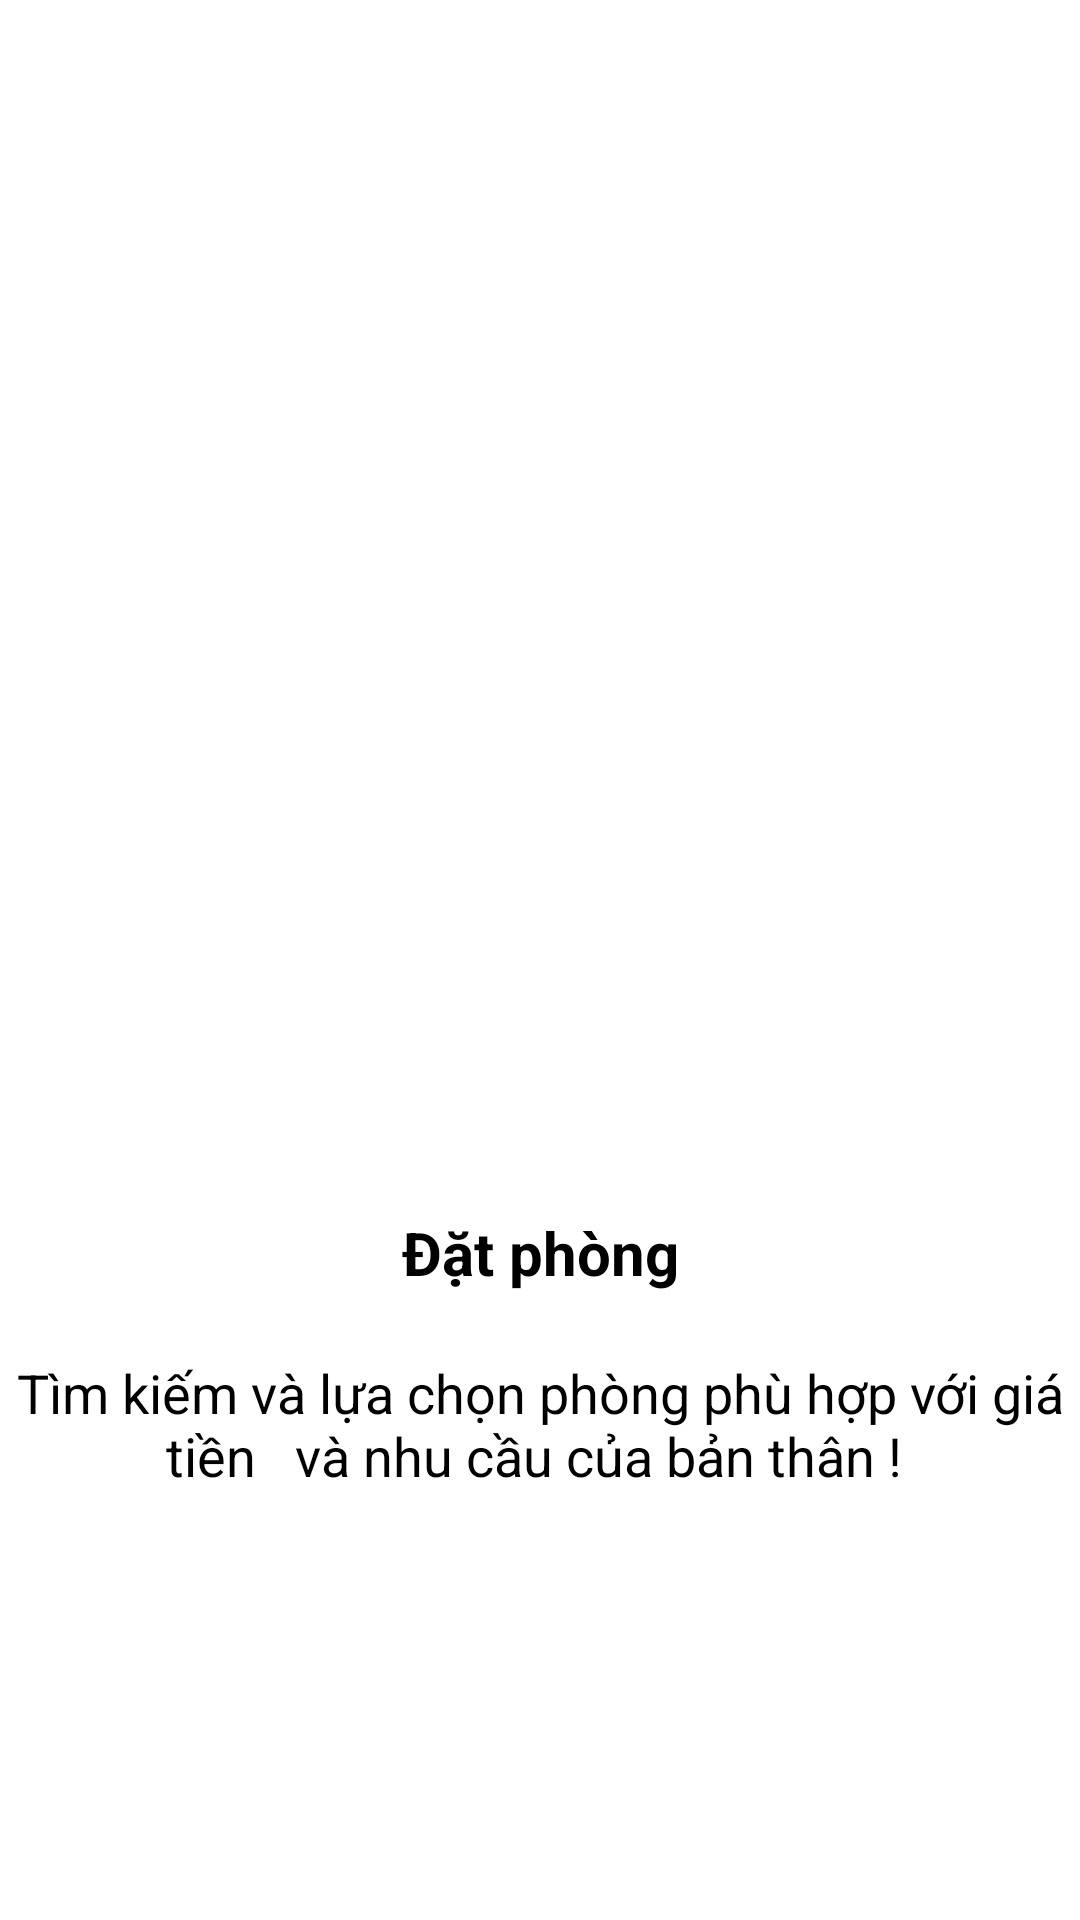

Here is an Android app screen rendered from its layout file. Give the layout XML and the strings, colors and styles it references.
<!-- AndroidManifest.xml: application theme Theme.ChatApplication -->
<!-- res/layout/fragment_load1.xml -->
<?xml version="1.0" encoding="utf-8"?>
<androidx.constraintlayout.widget.ConstraintLayout
    xmlns:android="http://schemas.android.com/apk/res/android"
    xmlns:app="http://schemas.android.com/apk/res-auto"
    xmlns:tools="http://schemas.android.com/tools"
    android:layout_width="match_parent"
    android:layout_height="match_parent"
    >

    <ImageView
        android:layout_width="600dp"
        android:layout_height="250dp"
        android:layout_marginTop="136dp"

        app:layout_constraintEnd_toEndOf="parent"
        app:layout_constraintHorizontal_bias="0.502"
        app:layout_constraintStart_toStartOf="parent"
        app:layout_constraintTop_toTopOf="parent" />

    <TextView
        android:layout_width="wrap_content"
        android:layout_height="wrap_content"
        android:layout_marginTop="404dp"
        android:text="Đặt phòng"
        android:textColor="@color/black"
        android:textSize="20sp"
        android:textStyle="bold"
        app:layout_constraintEnd_toEndOf="parent"
        app:layout_constraintStart_toStartOf="parent"
        app:layout_constraintTop_toTopOf="parent" />

    <TextView
        android:layout_width="wrap_content"
        android:layout_height="wrap_content"
        android:layout_marginTop="452dp"
        android:gravity="center"
        android:text="Tìm kiếm và lựa chọn phòng
phù hợp với giá tiền   và nhu cầu của bản thân ! "
        android:textColor="@color/black"
        android:textSize="18sp"
        app:layout_constraintEnd_toEndOf="parent"
        app:layout_constraintHorizontal_bias="0.0"
        app:layout_constraintStart_toStartOf="parent"
        app:layout_constraintTop_toTopOf="parent" />

</androidx.constraintlayout.widget.ConstraintLayout>
<!-- resources referenced by this layout -->
<resources>
  <color name="black">#FF000000</color>
  <style name="Theme.ChatApplication" parent="Theme.MaterialComponents.DayNight.NoActionBar">
          
          <item name="colorPrimary">@color/purple_500</item>
          <item name="colorPrimaryVariant">@color/purple_700</item>
          <item name="colorOnPrimary">@color/white</item>
          
          <item name="colorSecondary">@color/teal_200</item>
          <item name="colorSecondaryVariant">@color/teal_700</item>
          <item name="colorOnSecondary">@color/black</item>
          
          <item name="android:statusBarColor">?attr/colorPrimaryVariant</item>
          
      </style>
  <color name="purple_500">#FF6200EE</color>
  <color name="purple_700">#FF3700B3</color>
  <color name="white">#FFFFFFFF</color>
  <color name="teal_200">#FF03DAC5</color>
  <color name="teal_700">#FF018786</color>
</resources>
